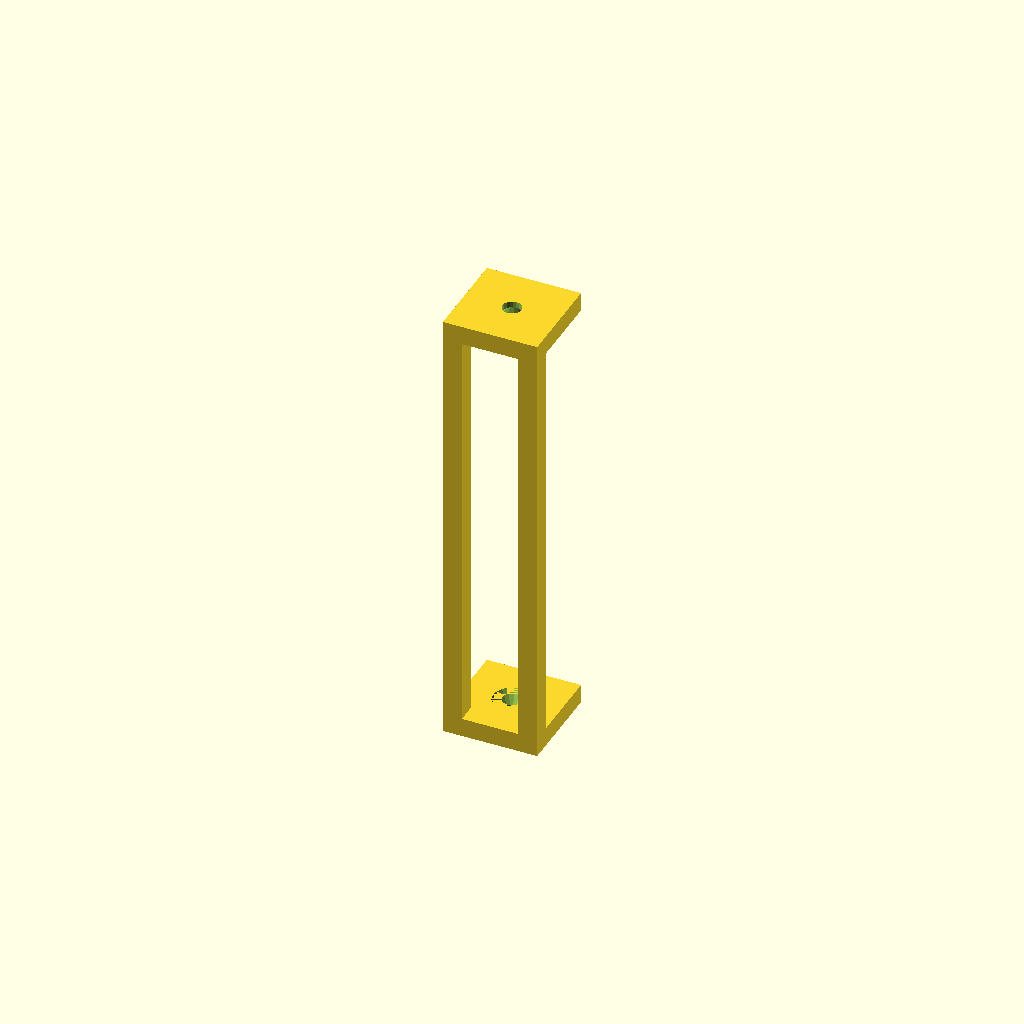
Cell 1: rendered with the file's own defaults.
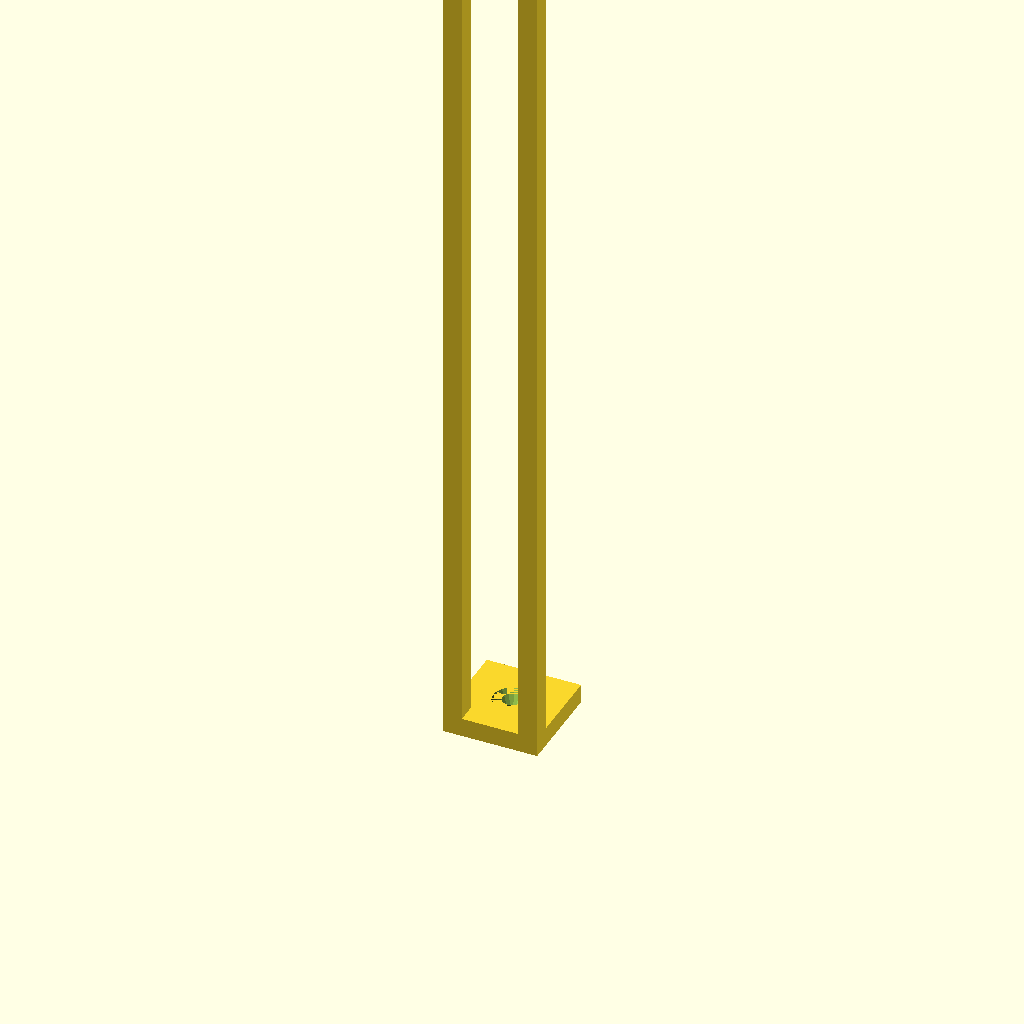
Cell 2 — Hoehe set to 144, the other parameters unchanged.
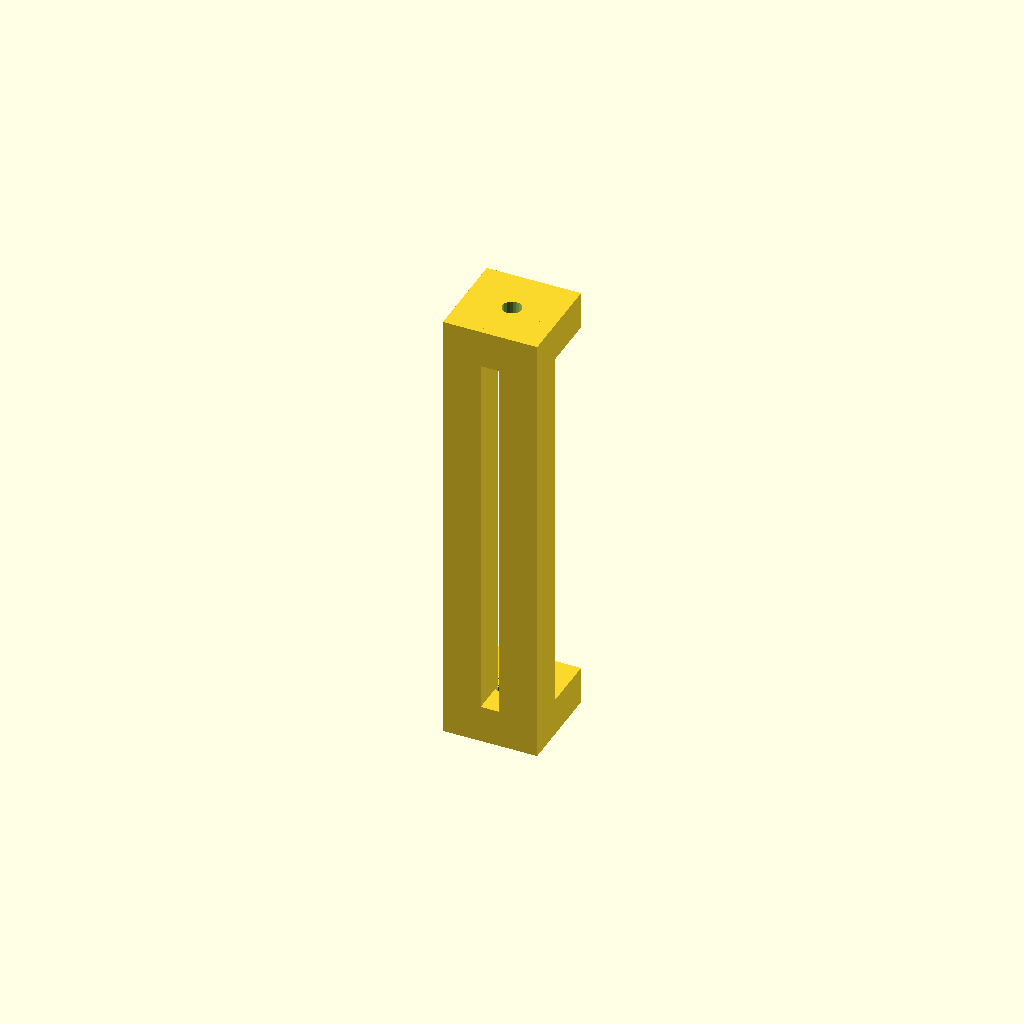
Cell 3: the same model with Wand = 6.
All cells are drawn from one camera (rotation 55°, 0°, 25°, orthographic, colour scheme Cornfield), so only the parameter changes between them.
The OpenSCAD source (inputs/thingiverse/files/thing-2792459/files/Kippsicherung.scad):
/*Ender_Lock
Befestigung für PSU Gerüst
20180204 P. de Graaff
*/
Bohrung = 3;//Loch für M3
Hoehe = 72;//Licht Höhe
Wand = 3; //Wandstärke

//Bodenplatte
plate();
//obere Platte
translate([15,0,Hoehe])rotate([0,180,0])plate();
//Streben
cube([Wand,Wand,Hoehe]);
translate([15-Wand,0,0])cube([Wand,Wand,Hoehe]);

//Schraubenplatte
module plate(){
    difference(){
        cube([15,15,Wand]);
        translate([7.5,7.5,Wand-2])cylinder(d1=Bohrung, d2=Bohrung+3,h=2,$fn=20);//Senkloch
        translate([7.5,7.5,-Wand/2])cylinder(d=Bohrung,h=Wand+2,$fn=20);
    }
}
Parameter table extracted from the source (name, type, default, range or options):
Bohrung: number, default 3
Hoehe: number, default 72
Wand: number, default 3
